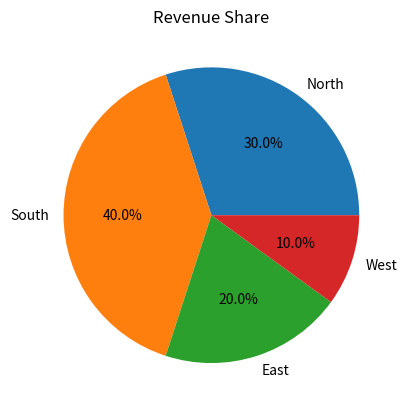

Source code (Python):
import pandas as pd
import matplotlib.pyplot as plt

# Sample data
data = {'Region': ['North', 'South', 'East', 'West'],
        'Revenue': [300, 400, 200, 100]}

# Create a DataFrame
df = pd.DataFrame(data)

# Set the 'Region' column as the index and plot the 'Revenue' column as a pie chart
df.set_index('Region')['Revenue'].plot(kind='pie', autopct='%1.1f%%', title='Revenue Share')

# Remove the y-axis label (it won't be needed in a pie chart)
plt.ylabel('')

# Display the plot
plt.show()
